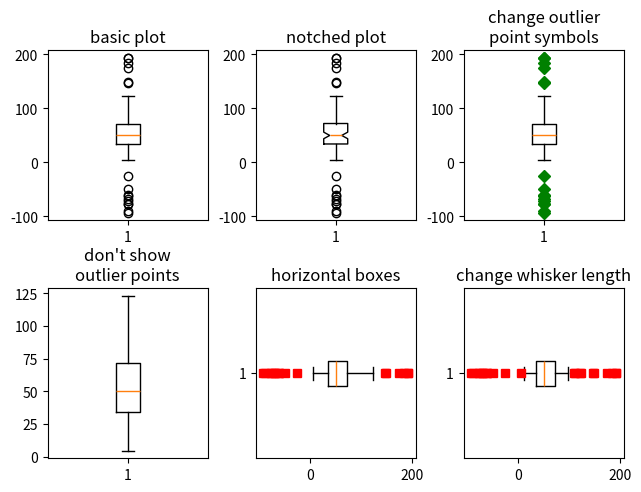
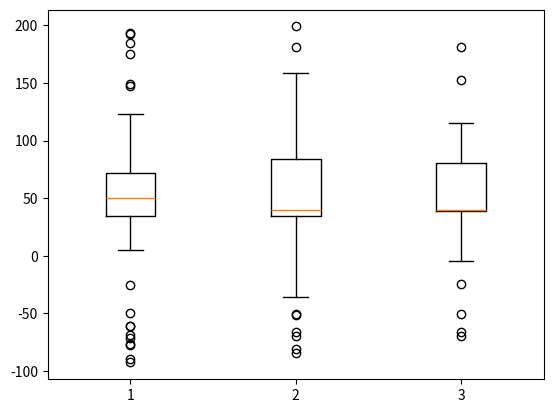
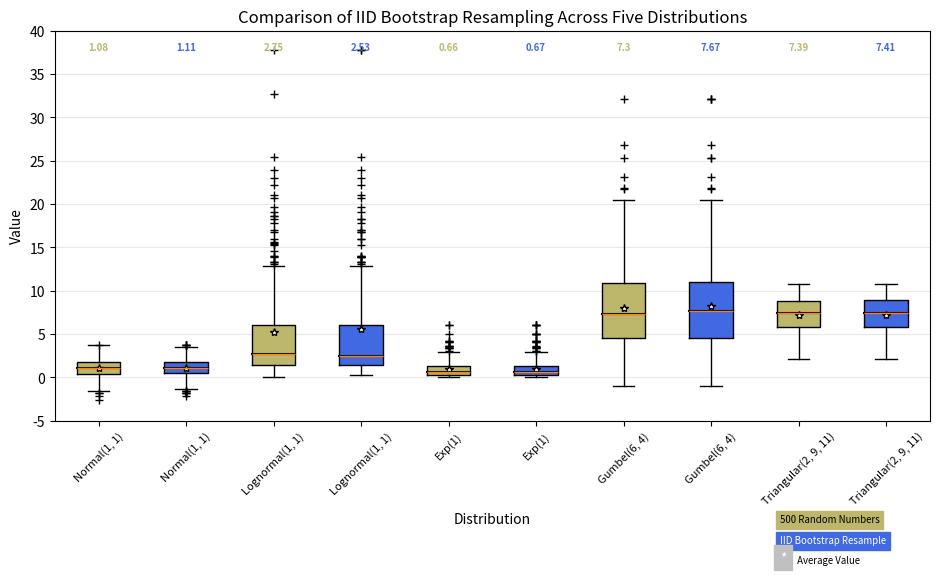
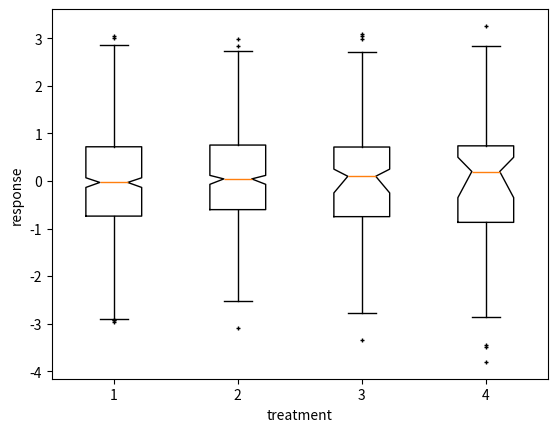

These charts were generated, in order, by the following Python code:
import matplotlib.pyplot as plt
import numpy as np
from matplotlib.patches import Polygon


# Fixing random state for reproducibility
np.random.seed(19680801)

# fake up some data
spread = np.random.rand(50) * 100
center = np.ones(25) * 50
flier_high = np.random.rand(10) * 100 + 100
flier_low = np.random.rand(10) * -100
data = np.concatenate((spread, center, flier_high, flier_low))

fig, axs = plt.subplots(2, 3)

# basic plot
axs[0, 0].boxplot(data)
axs[0, 0].set_title('basic plot')

# notched plot
axs[0, 1].boxplot(data, 1)
axs[0, 1].set_title('notched plot')

# change outlier point symbols
axs[0, 2].boxplot(data, 0, 'gD')
axs[0, 2].set_title('change outlier\npoint symbols')

# don't show outlier points
axs[1, 0].boxplot(data, 0, '')
axs[1, 0].set_title("don't show\noutlier points")

# horizontal boxes
axs[1, 1].boxplot(data, 0, 'rs', 0)
axs[1, 1].set_title('horizontal boxes')

# change whisker length
axs[1, 2].boxplot(data, 0, 'rs', 0, 0.75)
axs[1, 2].set_title('change whisker length')

fig.subplots_adjust(left=0.08, right=0.98, bottom=0.05, top=0.9,
                    hspace=0.4, wspace=0.3)

# fake up some more data
spread = np.random.rand(50) * 100
center = np.ones(25) * 40
flier_high = np.random.rand(10) * 100 + 100
flier_low = np.random.rand(10) * -100
d2 = np.concatenate((spread, center, flier_high, flier_low))
# Making a 2-D array only works if all the columns are the
# same length.  If they are not, then use a list instead.
# This is actually more efficient because boxplot converts
# a 2-D array into a list of vectors internally anyway.
data = [data, d2, d2[::2]]

# Multiple box plots on one Axes
fig, ax = plt.subplots()
ax.boxplot(data)

plt.show()
random_dists = ['Normal(1, 1)', 'Lognormal(1, 1)', 'Exp(1)', 'Gumbel(6, 4)',
                'Triangular(2, 9, 11)']
N = 500

norm = np.random.normal(1, 1, N)
logn = np.random.lognormal(1, 1, N)
expo = np.random.exponential(1, N)
gumb = np.random.gumbel(6, 4, N)
tria = np.random.triangular(2, 9, 11, N)

# Generate some random indices that we'll use to resample the original data
# arrays. For code brevity, just use the same random indices for each array
bootstrap_indices = np.random.randint(0, N, N)
data = [
    norm, norm[bootstrap_indices],
    logn, logn[bootstrap_indices],
    expo, expo[bootstrap_indices],
    gumb, gumb[bootstrap_indices],
    tria, tria[bootstrap_indices],
]

fig, ax1 = plt.subplots(figsize=(10, 6))
fig.canvas.manager.set_window_title('A Boxplot Example')
fig.subplots_adjust(left=0.075, right=0.95, top=0.9, bottom=0.25)

bp = ax1.boxplot(data, notch=0, sym='+', vert=1, whis=1.5)
plt.setp(bp['boxes'], color='black')
plt.setp(bp['whiskers'], color='black')
plt.setp(bp['fliers'], color='red', marker='+')

# Add a horizontal grid to the plot, but make it very light in color
# so we can use it for reading data values but not be distracting
ax1.yaxis.grid(True, linestyle='-', which='major', color='lightgrey',
               alpha=0.5)

ax1.set(
    axisbelow=True,  # Hide the grid behind plot objects
    title='Comparison of IID Bootstrap Resampling Across Five Distributions',
    xlabel='Distribution',
    ylabel='Value',
)

# Now fill the boxes with desired colors
box_colors = ['darkkhaki', 'royalblue']
num_boxes = len(data)
medians = np.empty(num_boxes)
for i in range(num_boxes):
    box = bp['boxes'][i]
    box_x = []
    box_y = []
    for j in range(5):
        box_x.append(box.get_xdata()[j])
        box_y.append(box.get_ydata()[j])
    box_coords = np.column_stack([box_x, box_y])
    # Alternate between Dark Khaki and Royal Blue
    ax1.add_patch(Polygon(box_coords, facecolor=box_colors[i % 2]))
    # Now draw the median lines back over what we just filled in
    med = bp['medians'][i]
    median_x = []
    median_y = []
    for j in range(2):
        median_x.append(med.get_xdata()[j])
        median_y.append(med.get_ydata()[j])
        ax1.plot(median_x, median_y, 'k')
    medians[i] = median_y[0]
    # Finally, overplot the sample averages, with horizontal alignment
    # in the center of each box
    ax1.plot(np.average(med.get_xdata()), np.average(data[i]),
             color='w', marker='*', markeredgecolor='k')

# Set the axes ranges and axes labels
ax1.set_xlim(0.5, num_boxes + 0.5)
top = 40
bottom = -5
ax1.set_ylim(bottom, top)
ax1.set_xticklabels(np.repeat(random_dists, 2),
                    rotation=45, fontsize=8)

# Due to the Y-axis scale being different across samples, it can be
# hard to compare differences in medians across the samples. Add upper
# X-axis tick labels with the sample medians to aid in comparison
# (just use two decimal places of precision)
pos = np.arange(num_boxes) + 1
upper_labels = [str(round(s, 2)) for s in medians]
weights = ['bold', 'semibold']
for tick, label in zip(range(num_boxes), ax1.get_xticklabels()):
    k = tick % 2
    ax1.text(pos[tick], .95, upper_labels[tick],
             transform=ax1.get_xaxis_transform(),
             horizontalalignment='center', size='x-small',
             weight=weights[k], color=box_colors[k])

# Finally, add a basic legend
fig.text(0.80, 0.08, f'{N} Random Numbers',
         backgroundcolor=box_colors[0], color='black', weight='roman',
         size='x-small')
fig.text(0.80, 0.045, 'IID Bootstrap Resample',
         backgroundcolor=box_colors[1],
         color='white', weight='roman', size='x-small')
fig.text(0.80, 0.015, '*', color='white', backgroundcolor='silver',
         weight='roman', size='medium')
fig.text(0.815, 0.013, ' Average Value', color='black', weight='roman',
         size='x-small')

plt.show()
def fake_bootstrapper(n):
    """
    This is just a placeholder for the user's method of
    bootstrapping the median and its confidence intervals.

    Returns an arbitrary median and confidence interval packed into a tuple.
    """
    if n == 1:
        med = 0.1
        ci = (-0.25, 0.25)
    else:
        med = 0.2
        ci = (-0.35, 0.50)
    return med, ci

inc = 0.1
e1 = np.random.normal(0, 1, size=500)
e2 = np.random.normal(0, 1, size=500)
e3 = np.random.normal(0, 1 + inc, size=500)
e4 = np.random.normal(0, 1 + 2*inc, size=500)

treatments = [e1, e2, e3, e4]
med1, ci1 = fake_bootstrapper(1)
med2, ci2 = fake_bootstrapper(2)
medians = [None, None, med1, med2]
conf_intervals = [None, None, ci1, ci2]

fig, ax = plt.subplots()
pos = np.arange(len(treatments)) + 1
bp = ax.boxplot(treatments, sym='k+', positions=pos,
                notch=1, bootstrap=5000,
                usermedians=medians,
                conf_intervals=conf_intervals)

ax.set_xlabel('treatment')
ax.set_ylabel('response')
plt.setp(bp['whiskers'], color='k', linestyle='-')
plt.setp(bp['fliers'], markersize=3.0)
plt.show()